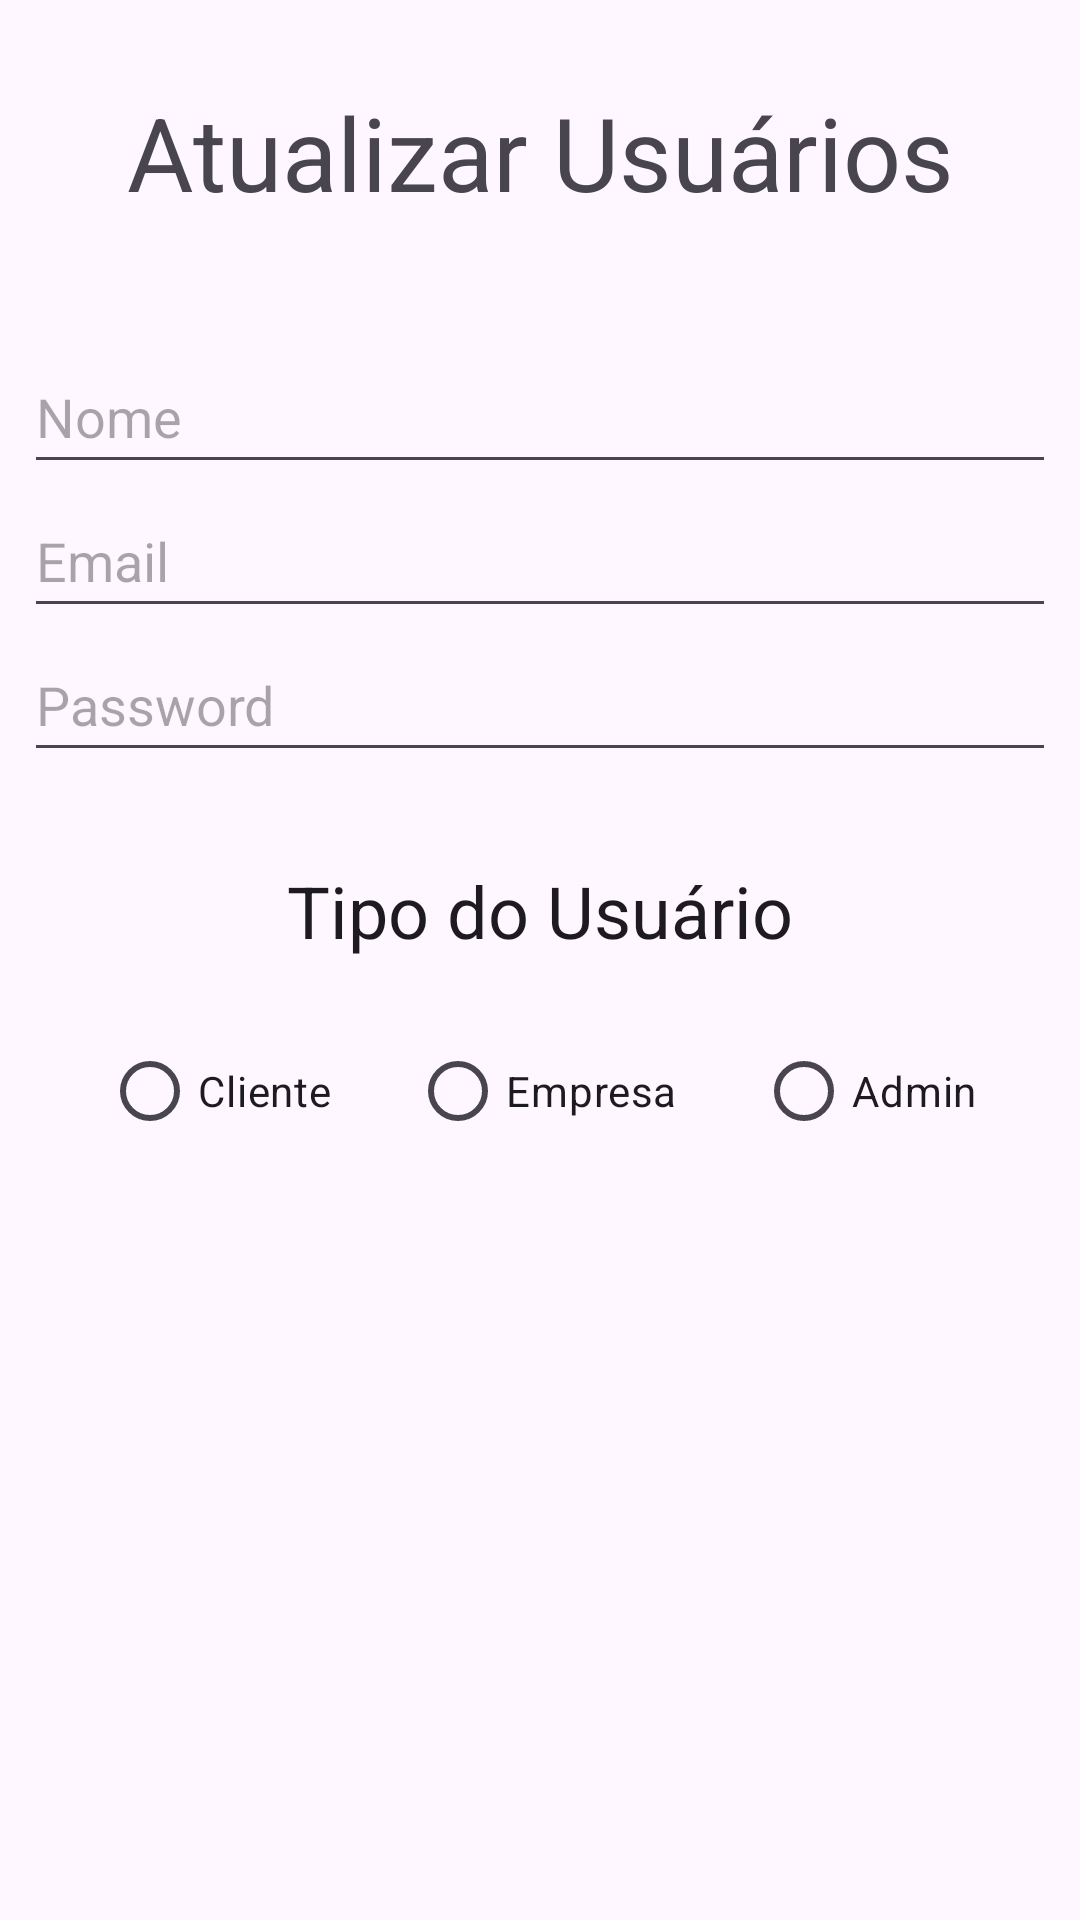

The Android layout XML behind this screen, and the referenced resources:
<!-- AndroidManifest.xml: application theme Theme.MultiActivity -->
<!-- res/layout/activity_update_users_admin.xml -->
<?xml version="1.0" encoding="utf-8"?>
<androidx.constraintlayout.widget.ConstraintLayout xmlns:android="http://schemas.android.com/apk/res/android"
    xmlns:app="http://schemas.android.com/apk/res-auto"
    xmlns:tools="http://schemas.android.com/tools"
    android:layout_width="match_parent"
    android:layout_height="match_parent"
    tools:context=".view.UsersLoginUpdate">

    <LinearLayout
        android:layout_width="0dp"
        android:layout_height="0dp"
        android:layout_marginStart="8dp"
        android:layout_marginTop="8dp"
        android:layout_marginEnd="8dp"
        android:layout_marginBottom="8dp"
        android:orientation="vertical"
        app:layout_constraintBottom_toBottomOf="parent"
        app:layout_constraintEnd_toEndOf="parent"
        app:layout_constraintStart_toStartOf="parent"
        app:layout_constraintTop_toTopOf="parent">

        <Space
            android:layout_width="match_parent"
            android:layout_height="20dp" />

        <TextView
            android:id="@+id/textViewUp8"
            android:layout_width="match_parent"
            android:layout_height="wrap_content"
            android:text="@string/update_users"
            android:textAlignment="center"
            android:textAppearance="@style/TextAppearance.AppCompat.Display1" />

        <Space
            android:layout_width="match_parent"
            android:layout_height="40dp" />

        <EditText
            android:id="@+id/editNameUpdate"
            android:layout_width="match_parent"
            android:layout_height="wrap_content"
            android:ems="10"
            android:hint="@string/nome_user"
            android:importantForAutofill="no"
            android:inputType="text"
            android:minHeight="48dp" />

        <EditText
            android:id="@+id/editEmailUpdate"
            android:layout_width="match_parent"
            android:layout_height="wrap_content"
            android:ems="10"
            android:hint="@string/email_user"
            android:importantForAutofill="no"
            android:inputType="textEmailAddress"
            android:minHeight="48dp" />

        <EditText
            android:id="@+id/editPasswordUpdate"
            android:layout_width="match_parent"
            android:layout_height="wrap_content"
            android:ems="10"
            android:hint="@string/password_user"
            android:importantForAutofill="no"
            android:inputType="textPassword"
            android:minHeight="48dp" />

        <Space
            android:layout_width="match_parent"
            android:layout_height="30dp" />

        <TextView
            android:id="@+id/textViewUpdate"
            android:layout_width="match_parent"
            android:layout_height="wrap_content"
            android:text="@string/tipo_usuario"
            android:textAlignment="center"
            android:textAppearance="@style/TextAppearance.AppCompat.Body1"
            android:textSize="24sp" />

        <Space
            android:layout_width="match_parent"
            android:layout_height="20dp" />

        <RadioGroup
            android:layout_width="match_parent"
            android:layout_height="wrap_content"
            android:orientation="horizontal">

            <Space
                android:layout_width="wrap_content"
                android:layout_height="wrap_content"
                android:layout_weight="1" />

            <RadioButton
                android:id="@+id/radioButtonClienteUp"
                android:layout_width="wrap_content"
                android:layout_height="wrap_content"
                android:layout_weight="1"
                android:text="@string/radio_cliente" />

            <RadioButton
                android:id="@+id/radioButtonEmpresaUp"
                android:layout_width="wrap_content"
                android:layout_height="wrap_content"
                android:layout_weight="1"
                android:text="@string/radio_empresa" />

            <RadioButton
                android:id="@+id/radioButtonAdminUp"
                android:layout_width="wrap_content"
                android:layout_height="wrap_content"
                android:layout_weight="1"
                android:text="@string/radio_admin" />
        </RadioGroup>

    </LinearLayout>

</androidx.constraintlayout.widget.ConstraintLayout>
<!-- resources referenced by this layout -->
<resources>
  <string name="email_user">Email</string>
  <string name="nome_user">Nome</string>
  <string name="password_user">Password</string>
  <string name="radio_admin">Admin</string>
  <string name="radio_cliente">Cliente</string>
  <string name="radio_empresa">Empresa</string>
  <string name="tipo_usuario">Tipo do Usuário</string>
  <string name="update_users">Atualizar Usuários</string>
  <style name="Theme.MultiActivity" parent="Base.Theme.MultiActivity." />
  <style name="Base.Theme.MultiActivity." parent="Theme.Material3.Light.NoActionBar">
          
          
      </style>
</resources>
